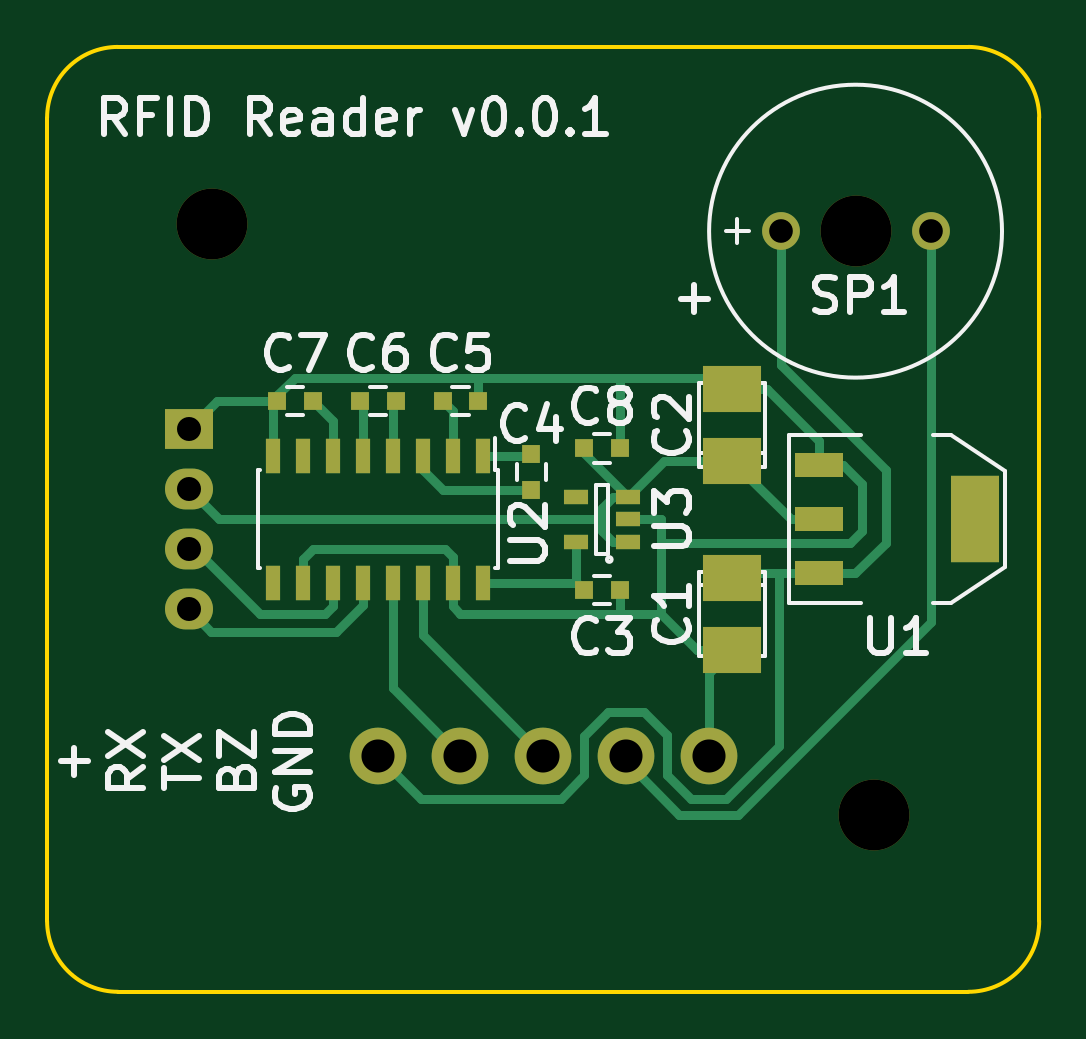
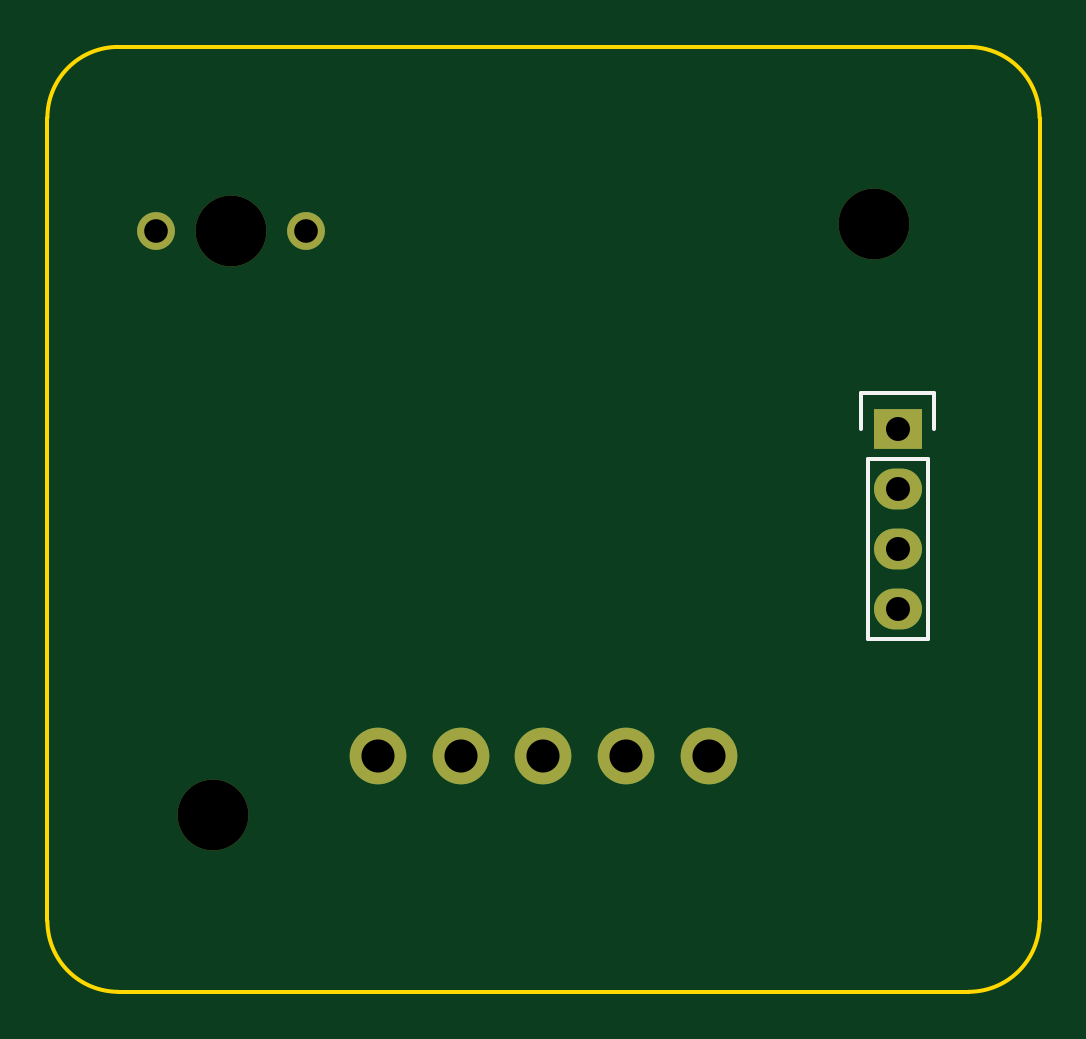
Circuit board: 11 layer files. Board 42.0 x 40.0 mm.
- bottom_copper: rfidreaderback-B.Cu.gbl (692 bytes)
- bottom_mask: rfidreaderback-B.Mask.gbs (788 bytes)
- paste: rfidreaderback-B.Paste.gbp (281 bytes)
- bottom_silk: rfidreaderback-B.SilkS.gbo (1155 bytes)
- outline: rfidreaderback-Edge.Cuts.gm1 (784 bytes)
- top_copper: rfidreaderback-F.Cu.gtl (8406 bytes)
- top_mask: rfidreaderback-F.Mask.gts (2095 bytes)
- paste: rfidreaderback-F.Paste.gtp (1588 bytes)
- top_silk: rfidreaderback-F.SilkS.gto (19972 bytes)
- drill: rfidreaderback-NPTH.drl (212 bytes)
- drill: rfidreaderback.drl (341 bytes)

=== bottom_copper: rfidreaderback-B.Cu.gbl ===
G04 #@! TF.FileFunction,Copper,L2,Bot,Signal*
%FSLAX46Y46*%
G04 Gerber Fmt 4.6, Leading zero omitted, Abs format (unit mm)*
G04 Created by KiCad (PCBNEW 4.0.2+dfsg1-stable) date Fri 07 Oct 2016 10:28:56 BST*
%MOMM*%
G01*
G04 APERTURE LIST*
%ADD10C,0.150000*%
%ADD11C,1.600200*%
%ADD12C,2.400000*%
%ADD13R,2.032000X1.727200*%
%ADD14O,2.032000X1.727200*%
G04 APERTURE END LIST*
D10*
D11*
X168400000Y-103800000D03*
X162050000Y-103800000D03*
D12*
X145000000Y-126000000D03*
X159000000Y-126000000D03*
X148500000Y-126000000D03*
X155500000Y-126000000D03*
X152000000Y-126000000D03*
D13*
X137000000Y-112190000D03*
D14*
X137000000Y-114730000D03*
X137000000Y-117270000D03*
X137000000Y-119810000D03*
M02*

=== bottom_mask: rfidreaderback-B.Mask.gbs ===
G04 #@! TF.FileFunction,Soldermask,Bot*
%FSLAX46Y46*%
G04 Gerber Fmt 4.6, Leading zero omitted, Abs format (unit mm)*
G04 Created by KiCad (PCBNEW 4.0.2+dfsg1-stable) date Fri 07 Oct 2016 10:28:56 BST*
%MOMM*%
G01*
G04 APERTURE LIST*
%ADD10C,0.150000*%
%ADD11C,1.600200*%
%ADD12C,3.000000*%
%ADD13C,2.400000*%
%ADD14R,2.032000X1.727200*%
%ADD15O,2.032000X1.727200*%
G04 APERTURE END LIST*
D10*
D11*
X168400000Y-103800000D03*
X162050000Y-103800000D03*
D12*
X165225000Y-103800000D03*
X166000000Y-128500000D03*
X138000000Y-103500000D03*
D13*
X145000000Y-126000000D03*
X159000000Y-126000000D03*
X148500000Y-126000000D03*
X155500000Y-126000000D03*
X152000000Y-126000000D03*
D14*
X137000000Y-112190000D03*
D15*
X137000000Y-114730000D03*
X137000000Y-117270000D03*
X137000000Y-119810000D03*
M02*

=== paste: rfidreaderback-B.Paste.gbp ===
G04 #@! TF.FileFunction,Paste,Bot*
%FSLAX46Y46*%
G04 Gerber Fmt 4.6, Leading zero omitted, Abs format (unit mm)*
G04 Created by KiCad (PCBNEW 4.0.2+dfsg1-stable) date Fri 07 Oct 2016 10:28:56 BST*
%MOMM*%
G01*
G04 APERTURE LIST*
%ADD10C,0.150000*%
G04 APERTURE END LIST*
D10*
M02*

=== bottom_silk: rfidreaderback-B.SilkS.gbo ===
G04 #@! TF.FileFunction,Legend,Bot*
%FSLAX46Y46*%
G04 Gerber Fmt 4.6, Leading zero omitted, Abs format (unit mm)*
G04 Created by KiCad (PCBNEW 4.0.2+dfsg1-stable) date Fri 07 Oct 2016 10:28:56 BST*
%MOMM*%
G01*
G04 APERTURE LIST*
%ADD10C,0.150000*%
%ADD11C,1.600200*%
%ADD12C,3.000000*%
%ADD13C,2.400000*%
%ADD14R,2.032000X1.727200*%
%ADD15O,2.032000X1.727200*%
G04 APERTURE END LIST*
D10*
X135730000Y-113460000D02*
X135730000Y-121080000D01*
X138270000Y-113460000D02*
X138270000Y-121080000D01*
X138550000Y-110640000D02*
X138550000Y-112190000D01*
X135730000Y-121080000D02*
X138270000Y-121080000D01*
X138270000Y-113460000D02*
X135730000Y-113460000D01*
X135450000Y-112190000D02*
X135450000Y-110640000D01*
X135450000Y-110640000D02*
X138550000Y-110640000D01*
%LPC*%
D11*
X168400000Y-103800000D03*
X162050000Y-103800000D03*
D12*
X165225000Y-103800000D03*
X166000000Y-128500000D03*
X138000000Y-103500000D03*
D13*
X145000000Y-126000000D03*
X159000000Y-126000000D03*
X148500000Y-126000000D03*
X155500000Y-126000000D03*
X152000000Y-126000000D03*
D14*
X137000000Y-112190000D03*
D15*
X137000000Y-114730000D03*
X137000000Y-117270000D03*
X137000000Y-119810000D03*
M02*

=== outline: rfidreaderback-Edge.Cuts.gm1 ===
G04 #@! TF.FileFunction,Profile,NP*
%FSLAX46Y46*%
G04 Gerber Fmt 4.6, Leading zero omitted, Abs format (unit mm)*
G04 Created by KiCad (PCBNEW 4.0.2+dfsg1-stable) date Fri 07 Oct 2016 10:28:56 BST*
%MOMM*%
G01*
G04 APERTURE LIST*
%ADD10C,0.150000*%
G04 APERTURE END LIST*
D10*
X134000000Y-96000000D02*
X170000000Y-96000000D01*
X134000000Y-96000000D02*
G75*
G03X131000000Y-99000000I0J-3000000D01*
G01*
X131000000Y-133000000D02*
X131000000Y-99000000D01*
X170000000Y-136000000D02*
G75*
G03X173000000Y-133000000I0J3000000D01*
G01*
X173000000Y-99000000D02*
G75*
G03X170000000Y-96000000I-3000000J0D01*
G01*
X173000000Y-133000000D02*
X173000000Y-99000000D01*
X134000000Y-136000000D02*
X170000000Y-136000000D01*
X131000000Y-133000000D02*
G75*
G03X134000000Y-136000000I3000000J0D01*
G01*
M02*

=== top_copper: rfidreaderback-F.Cu.gtl (8406 bytes, source omitted) ===
=== top_mask: rfidreaderback-F.Mask.gts ===
G04 #@! TF.FileFunction,Soldermask,Top*
%FSLAX46Y46*%
G04 Gerber Fmt 4.6, Leading zero omitted, Abs format (unit mm)*
G04 Created by KiCad (PCBNEW 4.0.2+dfsg1-stable) date Fri 07 Oct 2016 10:28:56 BST*
%MOMM*%
G01*
G04 APERTURE LIST*
%ADD10C,0.150000*%
%ADD11C,1.600200*%
%ADD12C,3.000000*%
%ADD13R,1.060000X0.650000*%
%ADD14C,2.400000*%
%ADD15R,2.032000X3.657600*%
%ADD16R,2.032000X1.016000*%
%ADD17R,2.032000X1.727200*%
%ADD18O,2.032000X1.727200*%
%ADD19R,0.800000X0.750000*%
%ADD20R,0.750000X0.800000*%
%ADD21R,0.600000X1.500000*%
%ADD22R,2.499360X1.950720*%
G04 APERTURE END LIST*
D10*
D11*
X168400000Y-103800000D03*
X162050000Y-103800000D03*
D12*
X165225000Y-103800000D03*
X166000000Y-128500000D03*
X138000000Y-103500000D03*
D13*
X155600000Y-116950000D03*
X155600000Y-116000000D03*
X155600000Y-115050000D03*
X153400000Y-115050000D03*
X153400000Y-116950000D03*
D14*
X145000000Y-126000000D03*
X159000000Y-126000000D03*
X148500000Y-126000000D03*
X155500000Y-126000000D03*
X152000000Y-126000000D03*
D15*
X170302000Y-116000000D03*
D16*
X163698000Y-116000000D03*
X163698000Y-118286000D03*
X163698000Y-113714000D03*
D17*
X137000000Y-112190000D03*
D18*
X137000000Y-114730000D03*
X137000000Y-117270000D03*
X137000000Y-119810000D03*
D19*
X155250000Y-119000000D03*
X153750000Y-119000000D03*
D20*
X151500000Y-113250000D03*
X151500000Y-114750000D03*
D19*
X149250000Y-111000000D03*
X147750000Y-111000000D03*
X145750000Y-111000000D03*
X144250000Y-111000000D03*
X140750000Y-111000000D03*
X142250000Y-111000000D03*
D21*
X149445000Y-113300000D03*
X148175000Y-113300000D03*
X146905000Y-113300000D03*
X145635000Y-113300000D03*
X144365000Y-113300000D03*
X143095000Y-113300000D03*
X141825000Y-113300000D03*
X140555000Y-113300000D03*
X140555000Y-118700000D03*
X141825000Y-118700000D03*
X143095000Y-118700000D03*
X144365000Y-118700000D03*
X145635000Y-118700000D03*
X146905000Y-118700000D03*
X148175000Y-118700000D03*
X149445000Y-118700000D03*
D22*
X160000000Y-118476000D03*
X160000000Y-121524000D03*
X160000000Y-113524000D03*
X160000000Y-110476000D03*
D19*
X155250000Y-113000000D03*
X153750000Y-113000000D03*
M02*

=== paste: rfidreaderback-F.Paste.gtp ===
G04 #@! TF.FileFunction,Paste,Top*
%FSLAX46Y46*%
G04 Gerber Fmt 4.6, Leading zero omitted, Abs format (unit mm)*
G04 Created by KiCad (PCBNEW 4.0.2+dfsg1-stable) date Fri 07 Oct 2016 10:28:56 BST*
%MOMM*%
G01*
G04 APERTURE LIST*
%ADD10C,0.150000*%
%ADD11R,1.060000X0.650000*%
%ADD12R,2.032000X3.657600*%
%ADD13R,2.032000X1.016000*%
%ADD14R,0.800000X0.750000*%
%ADD15R,0.750000X0.800000*%
%ADD16R,0.600000X1.500000*%
%ADD17R,2.499360X1.950720*%
G04 APERTURE END LIST*
D10*
D11*
X155600000Y-116950000D03*
X155600000Y-116000000D03*
X155600000Y-115050000D03*
X153400000Y-115050000D03*
X153400000Y-116950000D03*
D12*
X170302000Y-116000000D03*
D13*
X163698000Y-116000000D03*
X163698000Y-118286000D03*
X163698000Y-113714000D03*
D14*
X155250000Y-119000000D03*
X153750000Y-119000000D03*
D15*
X151500000Y-113250000D03*
X151500000Y-114750000D03*
D14*
X149250000Y-111000000D03*
X147750000Y-111000000D03*
X145750000Y-111000000D03*
X144250000Y-111000000D03*
X140750000Y-111000000D03*
X142250000Y-111000000D03*
D16*
X149445000Y-113300000D03*
X148175000Y-113300000D03*
X146905000Y-113300000D03*
X145635000Y-113300000D03*
X144365000Y-113300000D03*
X143095000Y-113300000D03*
X141825000Y-113300000D03*
X140555000Y-113300000D03*
X140555000Y-118700000D03*
X141825000Y-118700000D03*
X143095000Y-118700000D03*
X144365000Y-118700000D03*
X145635000Y-118700000D03*
X146905000Y-118700000D03*
X148175000Y-118700000D03*
X149445000Y-118700000D03*
D17*
X160000000Y-118476000D03*
X160000000Y-121524000D03*
X160000000Y-113524000D03*
X160000000Y-110476000D03*
D14*
X155250000Y-113000000D03*
X153750000Y-113000000D03*
M02*

=== top_silk: rfidreaderback-F.SilkS.gto (19972 bytes, source omitted) ===
=== drill: rfidreaderback-NPTH.drl ===
M48
;DRILL file {KiCad 4.0.2+dfsg1-stable} date Fri 07 Oct 2016 10:28:58 BST
;FORMAT={-:-/ absolute / metric / decimal}
FMAT,2
METRIC,TZ
T1C3.000
%
G90
G05
M71
T1
X138.Y-103.5
X165.225Y-103.8
X166.Y-128.5
T0
M30

=== drill: rfidreaderback.drl ===
M48
;DRILL file {KiCad 4.0.2+dfsg1-stable} date Fri 07 Oct 2016 10:28:58 BST
;FORMAT={-:-/ absolute / metric / decimal}
FMAT,2
METRIC,TZ
T1C1.001
T2C1.016
T3C1.400
%
G90
G05
M71
T1
X162.05Y-103.8
X168.4Y-103.8
T2
X137.Y-112.19
X137.Y-114.73
X137.Y-117.27
X137.Y-119.81
T3
X145.Y-126.
X148.5Y-126.
X152.Y-126.
X155.5Y-126.
X159.Y-126.
T0
M30

